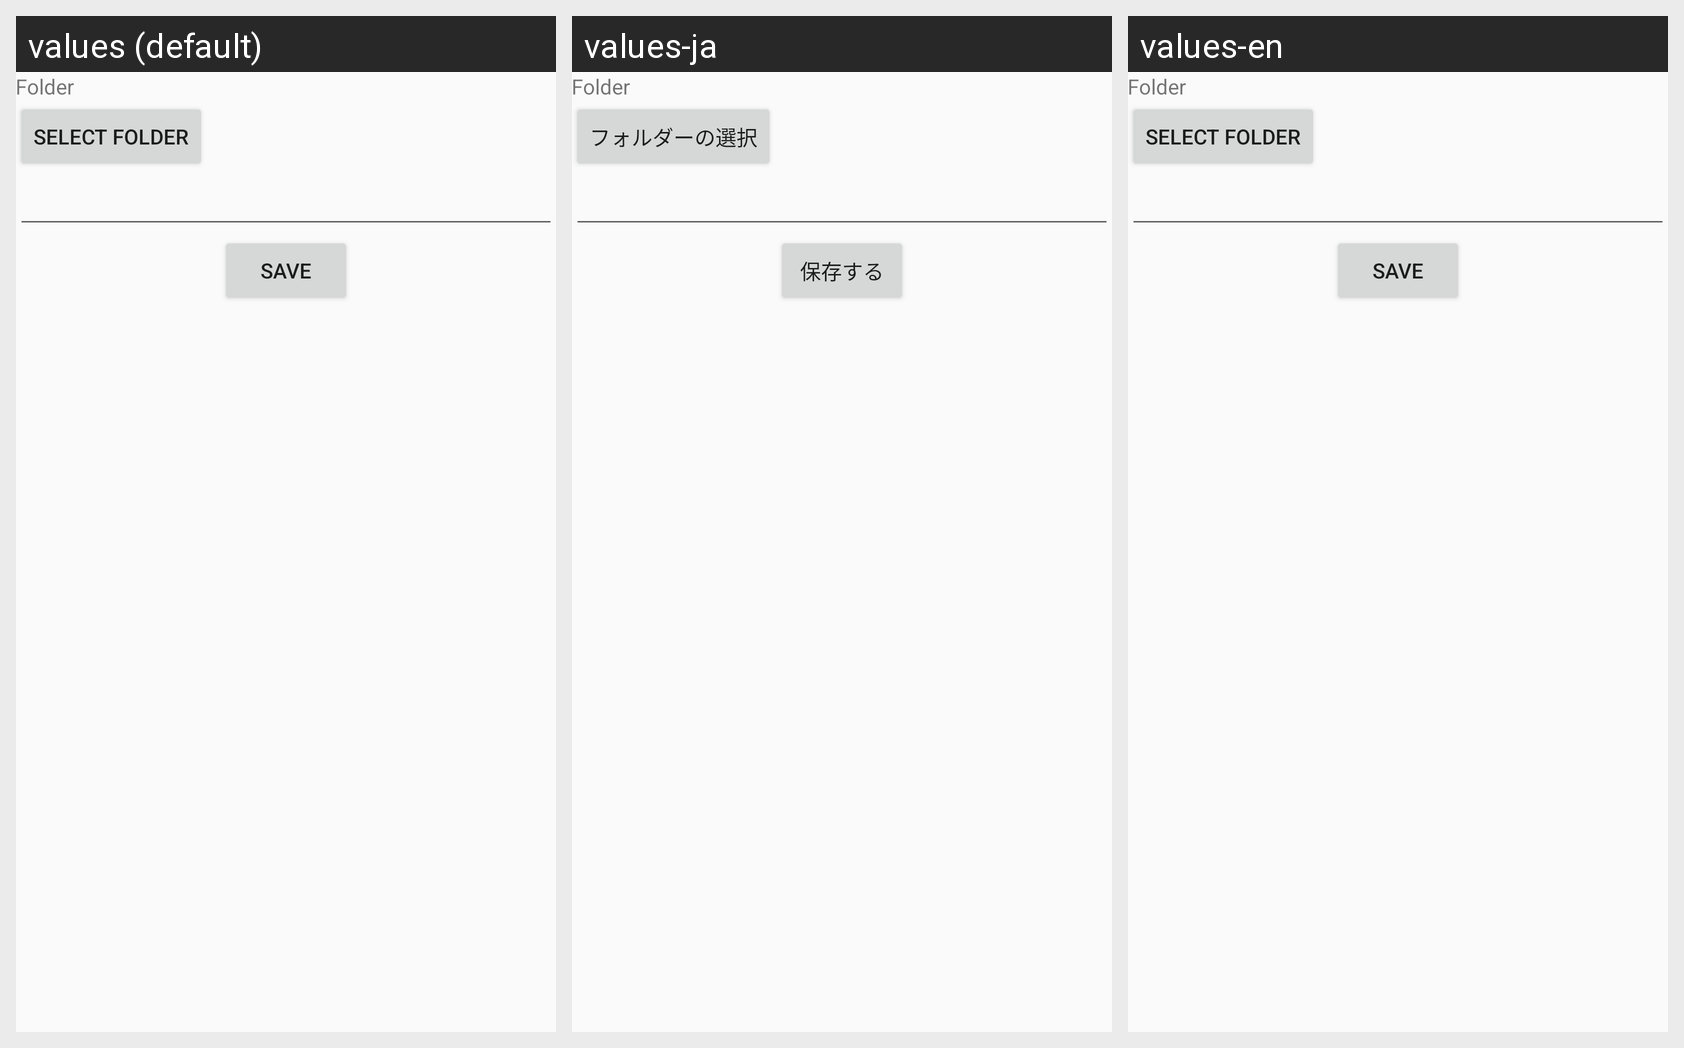

Translations of the strings shown on this Android screen, per locale in the grid:
Android screen res/layout/activity_file_save.xml rendered under 3 locales, left to right: values (default), values-ja, values-en. Device: Nexus 5 (rendered at 1080×1920; each locale shown at half size, 540×960, under a caption strip naming it); theme AppTheme.
Strings drawn on this screen, with the default value and each locale's value (text and hints the layout hard-codes, and strings that could not be matched under every locale, appear in the picture but are not listed):

label_selet_folder
  values: Select Folder
  values-ja: フォルダーの選択
  values-en: Select Folder  [not translated; the default value is used]

labe_save
  values: Save
  values-ja: 保存する
  values-en: Save  [not translated; the default value is used]
